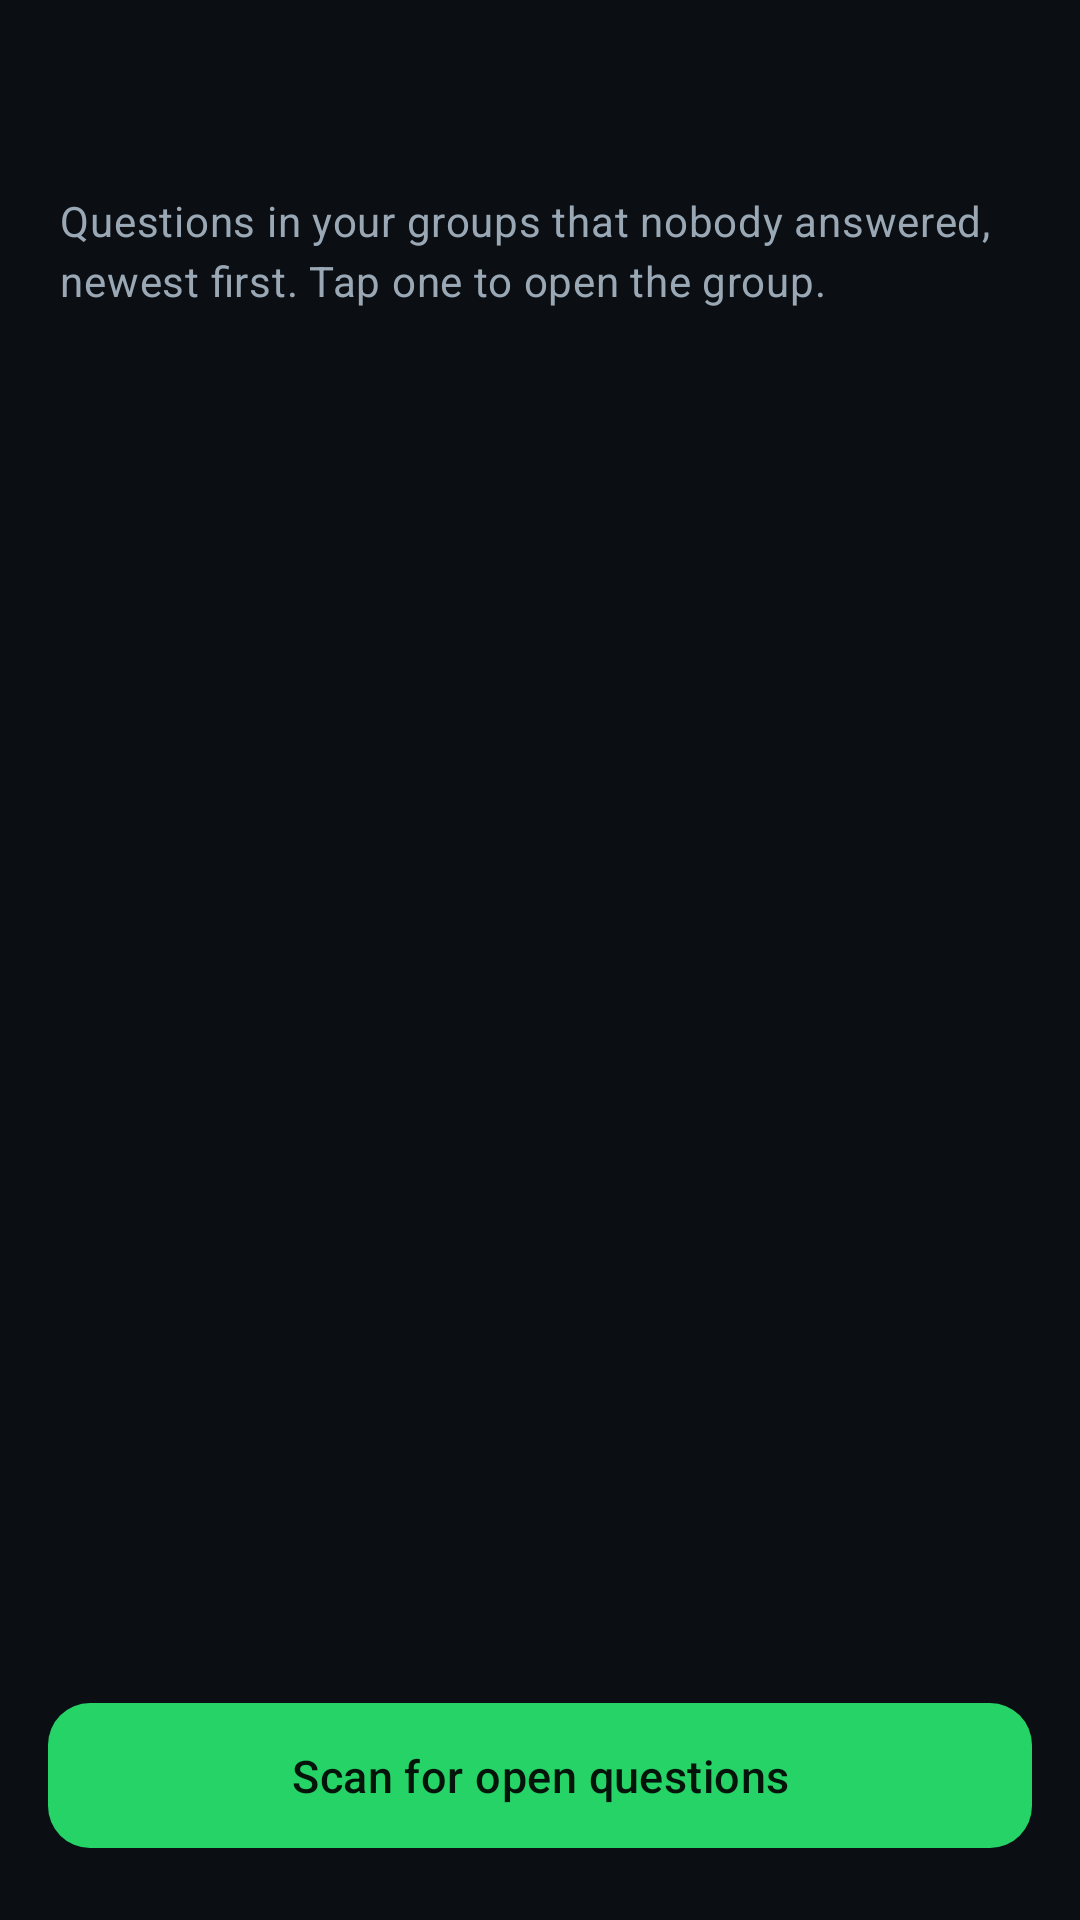

Reconstruct the res/layout file that produces this screen, plus the resources it refers to.
<!-- AndroidManifest.xml: application theme Theme.WhatsAppSummarizer -->
<!-- res/layout/activity_open_questions.xml -->
<?xml version="1.0" encoding="utf-8"?>
<LinearLayout xmlns:android="http://schemas.android.com/apk/res/android"
    xmlns:app="http://schemas.android.com/apk/res-auto"
    xmlns:tools="http://schemas.android.com/tools"
    android:layout_width="match_parent"
    android:layout_height="match_parent"
    android:background="@color/background_dark"
    android:orientation="vertical">

    <com.google.android.material.appbar.MaterialToolbar
        android:id="@+id/toolbar"
        android:layout_width="match_parent"
        android:layout_height="?attr/actionBarSize"
        android:background="@color/background_dark"
        app:navigationIconTint="@color/text_primary"
        app:titleTextColor="@color/text_primary" />

    <TextView
        android:id="@+id/textIntro"
        style="@style/Text.Body"
        android:layout_width="match_parent"
        android:layout_height="wrap_content"
        android:paddingHorizontal="20dp"
        android:paddingBottom="12dp"
        android:text="@string/questions_intro" />

    <FrameLayout
        android:layout_width="match_parent"
        android:layout_height="0dp"
        android:layout_weight="1">

        <androidx.recyclerview.widget.RecyclerView
            android:id="@+id/recyclerQuestions"
            android:layout_width="match_parent"
            android:layout_height="match_parent"
            android:clipToPadding="false"
            android:paddingHorizontal="14dp"
            android:paddingBottom="96dp"
            tools:listitem="@layout/item_open_question" />

        <LinearLayout
            android:id="@+id/layoutLoading"
            android:layout_width="match_parent"
            android:layout_height="match_parent"
            android:gravity="center"
            android:orientation="vertical"
            android:visibility="gone"
            tools:visibility="visible">

            <com.google.android.material.progressindicator.CircularProgressIndicator
                android:layout_width="wrap_content"
                android:layout_height="wrap_content"
                android:indeterminate="true"
                app:indicatorColor="@color/primary"
                app:indicatorSize="36dp"
                app:trackColor="@color/surface_variant"
                app:trackThickness="3dp" />

            <TextView
                style="@style/Text.Body"
                android:layout_width="wrap_content"
                android:layout_height="wrap_content"
                android:layout_marginTop="14dp"
                android:text="@string/questions_scanning" />

        </LinearLayout>

        <LinearLayout
            android:id="@+id/emptyState"
            android:layout_width="match_parent"
            android:layout_height="wrap_content"
            android:layout_gravity="center"
            android:gravity="center"
            android:orientation="vertical"
            android:paddingHorizontal="40dp"
            android:visibility="gone">

            <TextView
                android:id="@+id/emptyTitle"
                style="@style/Text.SectionTitle"
                android:layout_width="wrap_content"
                android:layout_height="wrap_content"
                android:text="@string/questions_empty_title" />

            <TextView
                android:id="@+id/emptyBody"
                style="@style/Text.Body"
                android:layout_width="match_parent"
                android:layout_height="wrap_content"
                android:layout_marginTop="8dp"
                android:gravity="center"
                android:text="@string/questions_empty_body" />

        </LinearLayout>

    </FrameLayout>

    <com.google.android.material.button.MaterialButton
        android:id="@+id/buttonScan"
        android:layout_width="match_parent"
        android:layout_height="wrap_content"
        android:layout_marginHorizontal="16dp"
        android:layout_marginBottom="20dp"
        android:text="@string/questions_scan"
        android:textColor="@color/on_primary"
        app:backgroundTint="@color/primary"
        app:icon="@drawable/ic_summarize"
        app:iconGravity="textStart"
        app:iconSize="18dp"
        app:iconTint="@color/on_primary" />

</LinearLayout>
<!-- res/layout/item_open_question.xml (included above) -->
<?xml version="1.0" encoding="utf-8"?>
<com.google.android.material.card.MaterialCardView
    xmlns:android="http://schemas.android.com/apk/res/android"
    xmlns:app="http://schemas.android.com/apk/res-auto"
    xmlns:tools="http://schemas.android.com/tools"
    android:layout_width="match_parent"
    android:layout_height="wrap_content"
    android:layout_marginHorizontal="6dp"
    android:layout_marginVertical="5dp"
    android:clickable="true"
    android:focusable="true"
    android:foreground="?attr/selectableItemBackground"
    app:cardBackgroundColor="@color/surface_dark"
    app:cardCornerRadius="20dp"
    app:cardElevation="0dp"
    app:strokeColor="@color/divider"
    app:strokeWidth="1dp">

    <LinearLayout
        android:layout_width="match_parent"
        android:layout_height="wrap_content"
        android:orientation="vertical"
        android:padding="16dp">

        <TextView
            android:id="@+id/textQuestion"
            android:layout_width="match_parent"
            android:layout_height="wrap_content"
            android:lineSpacingMultiplier="1.3"
            android:textColor="@color/text_primary"
            android:textSize="15sp"
            tools:text="Does anyone know someone who understands solar water heaters?" />

        <LinearLayout
            android:layout_width="match_parent"
            android:layout_height="wrap_content"
            android:layout_marginTop="12dp"
            android:gravity="center_vertical"
            android:orientation="horizontal">

            <TextView
                android:id="@+id/textGroup"
                android:layout_width="wrap_content"
                android:layout_height="wrap_content"
                android:background="@drawable/pill_surface"
                android:maxWidth="180dp"
                android:ellipsize="end"
                android:maxLines="1"
                android:paddingHorizontal="10dp"
                android:paddingVertical="5dp"
                android:textColor="@color/accent"
                android:textSize="12sp"
                tools:text="רציתי לשאול בית יצחק" />

            <TextView
                android:id="@+id/textMeta"
                android:layout_width="0dp"
                android:layout_height="wrap_content"
                android:layout_marginStart="10dp"
                android:layout_weight="1"
                android:ellipsize="end"
                android:maxLines="1"
                android:textColor="@color/text_hint"
                android:textSize="12sp"
                tools:text="מלכה סלע · yesterday 19:58" />

        </LinearLayout>

    </LinearLayout>

</com.google.android.material.card.MaterialCardView>
<!-- resources referenced by this layout -->
<resources>
  <color name="accent">#FF4DD9E8</color>
  <color name="background_dark">#FF0B0F14</color>
  <color name="divider">#FF232D38</color>
  <color name="on_primary">#FF05140A</color>
  <color name="primary">#FF25D366</color>
  <color name="surface_dark">#FF141A21</color>
  <color name="surface_variant">#FF1D252E</color>
  <color name="text_hint">#FF6B7A88</color>
  <color name="text_primary">#FFF2F5F7</color>
  <string name="questions_empty_body">Every question asked in your groups over the last few days got some kind of reply.</string>
  <string name="questions_empty_title">Nothing left hanging</string>
  <string name="questions_intro">Questions in your groups that nobody answered, newest first. Tap one to open the group.</string>
  <string name="questions_scan">Scan for open questions</string>
  <string name="questions_scanning">Reading the last few days…</string>
  <style name="Text.Body" parent="TextAppearance.Material3.BodyMedium">
          <item name="android:textColor">@color/text_secondary</item>
          <item name="android:lineSpacingMultiplier">1.35</item>
      </style>
  <style name="Text.SectionTitle" parent="TextAppearance.Material3.TitleMedium">
          <item name="android:textColor">@color/text_primary</item>
          <item name="android:textStyle">bold</item>
      </style>
  <color name="text_secondary">#FF9AA8B5</color>
  <color name="primary_dark">#FF1DA851</color>
  <color name="primary_container">#FF11351F</color>
  <color name="black">#FF000000</color>
  <color name="accent_container">#FF10333A</color>
  <color name="outline">#FF2F3B47</color>
  <color name="error">#FFFF6B6B</color>
  <color name="white">#FFFFFFFF</color>
  <color name="error_container">#FF3A1618</color>
  <color name="surface_high">#FF26303B</color>
  <style name="Card.Summarizer" parent="Widget.Material3.CardView.Filled">
          <item name="cardBackgroundColor">@color/surface_dark</item>
          <item name="cardCornerRadius">20dp</item>
          <item name="cardElevation">0dp</item>
          <item name="strokeColor">@color/divider</item>
          <item name="strokeWidth">1dp</item>
      </style>
  <style name="Button.Summarizer" parent="Widget.Material3.Button">
          <item name="cornerRadius">14dp</item>
          <item name="android:paddingTop">14dp</item>
          <item name="android:paddingBottom">14dp</item>
          <item name="android:textSize">15sp</item>
          <item name="android:textAllCaps">false</item>
          <item name="android:letterSpacing">0.01</item>
      </style>
  <style name="Toolbar.Summarizer" parent="Widget.Material3.Toolbar">
          <item name="android:background">@color/background_dark</item>
          <item name="titleTextColor">@color/text_primary</item>
          <item name="subtitleTextColor">@color/text_secondary</item>
          <item name="navigationIconTint">@color/text_primary</item>
      </style>
</resources>
